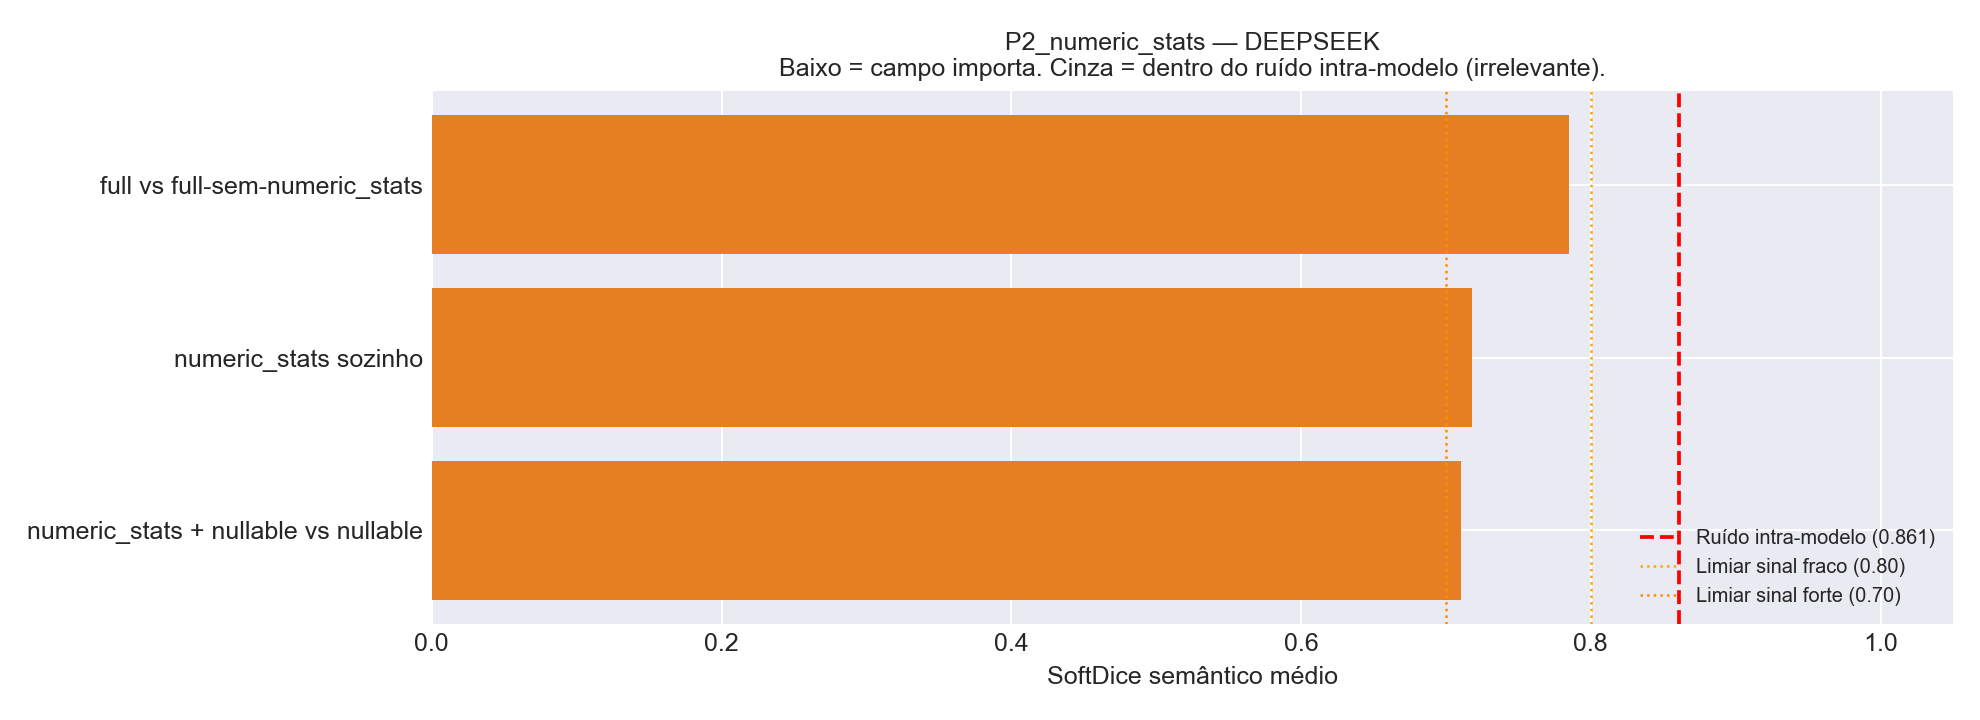

The file beside this chart, header and first rows:
Comparacao, Variante_A, Variante_B, N_Tabelas, HardDice_mean, SoftDice_mean, SoftDice_std, TokensIn_A, TokensIn_B, Delta_TokensIn
full vs full-sem-numeric_stats, v01_full, v24_full_no_numeric_stats, 25, 0.6133, 0.7853, 0.2429, 160713, 133865, 26848
numeric_stats sozinho, v04_plus_numeric_stats, v00_baseline, 25, 0.4667, 0.7183, 0.2288, 58015, 29433, 28582
numeric_stats + nullable vs nullable, v14_nullable_plus_numeric_stats, v03_plus_nullable, 25, 0.4533, 0.7102, 0.1914, 60880, 32273, 28607
